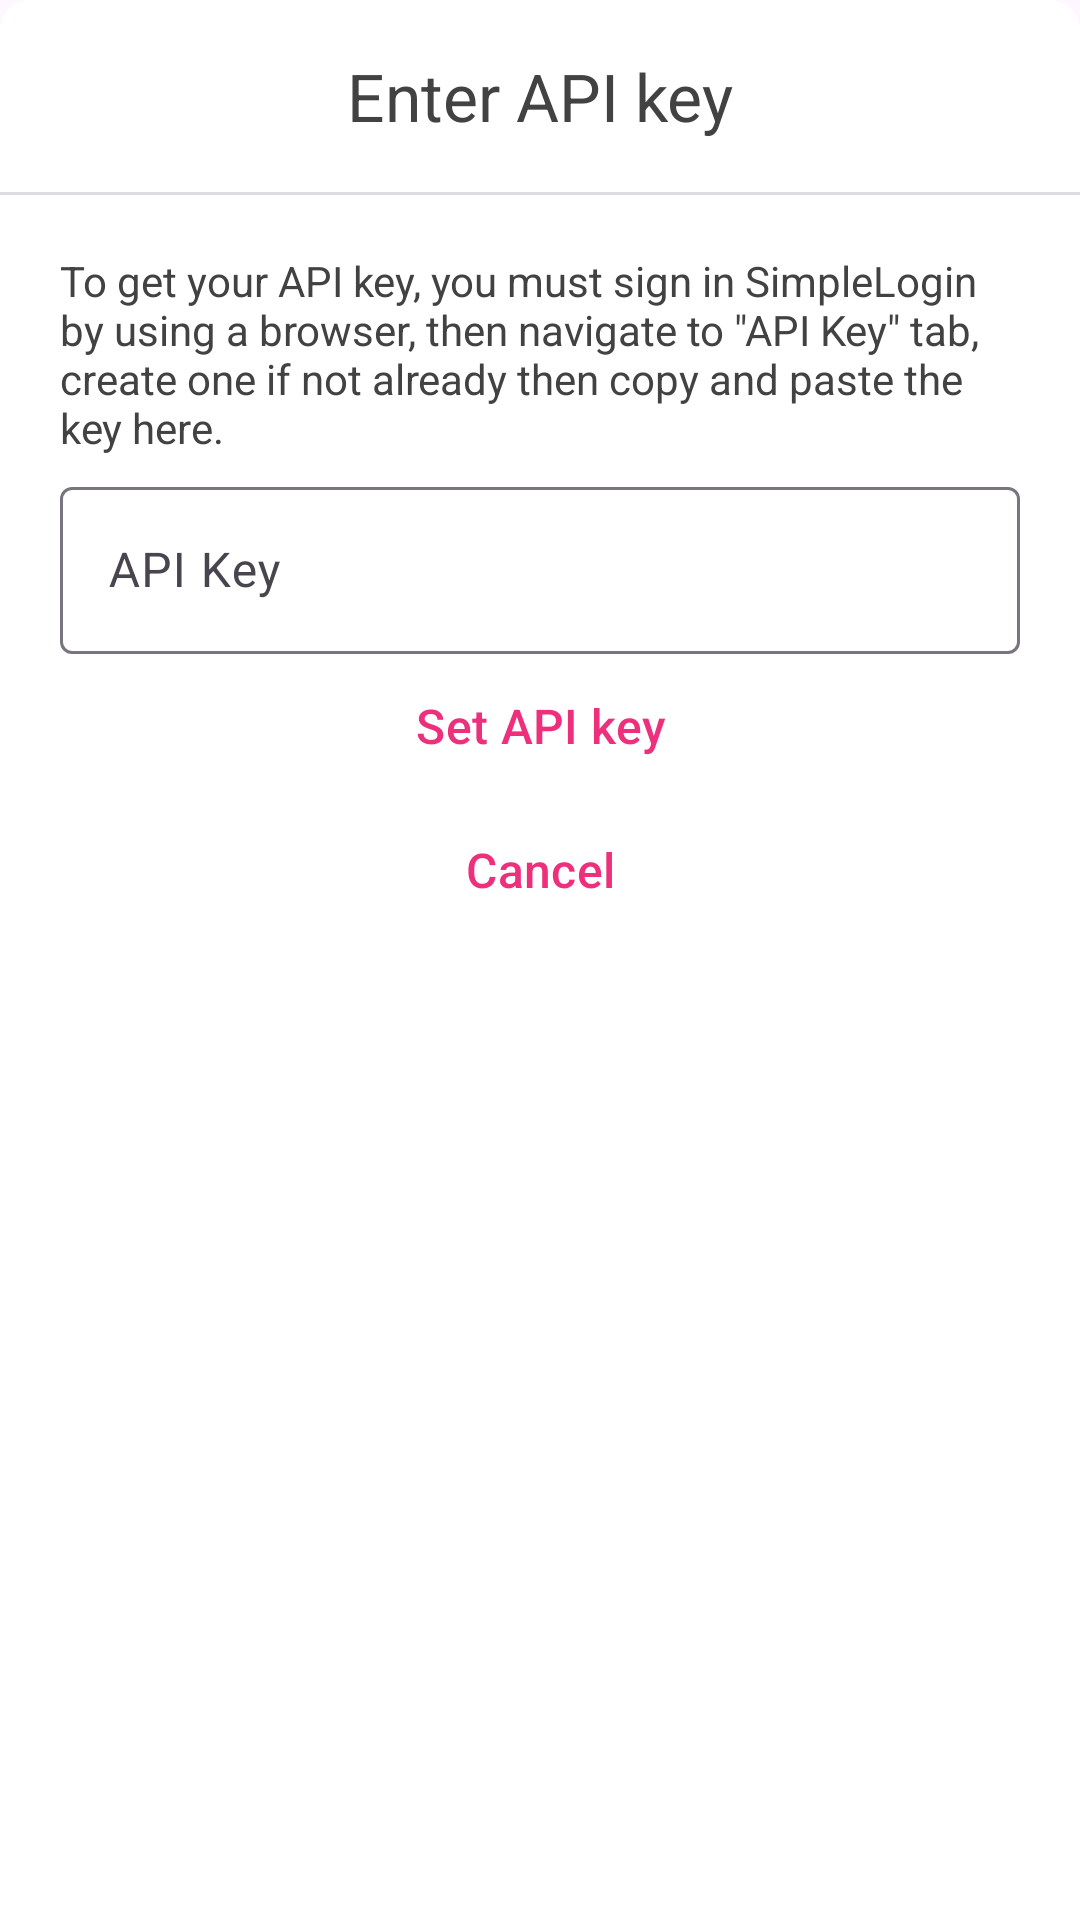

The Android layout XML behind this screen, and the referenced resources:
<!-- AndroidManifest.xml: application theme AppTheme -->
<!-- res/layout/bottom_sheet_enter_api_key.xml -->
<?xml version="1.0" encoding="utf-8"?>
<layout xmlns:android="http://schemas.android.com/apk/res/android"
    xmlns:app="http://schemas.android.com/apk/res-auto"
    xmlns:tools="http://schemas.android.com/tools">

    <RelativeLayout
        android:layout_width="match_parent"
        android:layout_height="wrap_content"
        android:background="@drawable/shape_bottom_sheet_root_view"
        app:behavior_hideable="true"
        app:behavior_skipCollapsed="true"
        app:layout_behavior="@string/bottom_sheet_behavior">

        <com.google.android.material.appbar.MaterialToolbar
            android:id="@+id/toolbar"
            android:layout_width="match_parent"
            android:layout_height="wrap_content"
            android:background="@drawable/shape_bottom_sheet_toolbar"
            app:layout_constraintTop_toTopOf="parent">

            <TextView
                android:id="@+id/toolbarTitleText"
                android:layout_width="wrap_content"
                android:layout_height="wrap_content"
                android:layout_gravity="center"
                android:text="Enter API key"
                android:textAppearance="@style/TextAppearance.Material3.ActionBar.Title"
                android:textColor="@color/colorText"
                tools:ignore="HardcodedText" />

        </com.google.android.material.appbar.MaterialToolbar>

        <LinearLayout
            android:layout_width="match_parent"
            android:layout_height="wrap_content"
            android:layout_below="@id/toolbar"
            android:layout_centerInParent="true"
            android:background="@color/colorItemBackground"
            android:orientation="vertical"
            android:padding="20dp">

            <TextView
                android:layout_width="match_parent"
                android:layout_height="wrap_content"
                android:textColor="@color/colorText"
                android:text="@string/api_key_explanation" />

            <com.google.android.material.textfield.TextInputLayout
                style="@style/Widget.Material3.TextInputLayout.OutlinedBox"
                android:layout_width="match_parent"
                android:layout_height="wrap_content"
                android:hint="API Key"
                android:paddingTop="5dp"
                tools:ignore="HardcodedText">

                <com.google.android.material.textfield.TextInputEditText
                    android:id="@+id/apiKeyEditText"
                    android:layout_width="match_parent"
                    android:layout_height="wrap_content"
                    android:inputType="textNoSuggestions"
                    android:textColor="@color/colorText" />
            </com.google.android.material.textfield.TextInputLayout>

            <com.google.android.material.button.MaterialButton
                android:id="@+id/setButton"
                style="@style/Widget.Material3.Button.TextButton"
                android:layout_width="wrap_content"
                android:layout_height="wrap_content"
                android:layout_gravity="center"
                android:text="Set API key"
                android:textSize="16sp"
                tools:ignore="HardcodedText" />

            <com.google.android.material.button.MaterialButton
                android:id="@+id/cancelButton"
                style="@style/Widget.Material3.Button.TextButton"
                android:layout_width="wrap_content"
                android:layout_height="wrap_content"
                android:layout_gravity="center"
                android:text="Cancel"
                android:textSize="16sp"
                tools:ignore="HardcodedText" />

        </LinearLayout>

        <View
            android:id="@+id/separatorView"
            android:layout_width="match_parent"
            android:layout_height="1dp"
            android:layout_below="@id/toolbar"
            android:background="@color/dividerColor" />

    </RelativeLayout>
</layout>
<!-- resources referenced by this layout -->
<resources>
  <color name="colorItemBackground">#FFFFFF</color>
  <color name="colorText">#424242</color>
  <color name="dividerColor">#DBDCE0</color>
  <!-- drawable shape_bottom_sheet_root_view (drawable) -->
  <?xml version="1.0" encoding="utf-8"?>
  <shape xmlns:android="http://schemas.android.com/apk/res/android">
  
      <solid android:color="@color/colorWhite"/>
  
      <corners
          android:topLeftRadius="10dp"
          android:topRightRadius="10dp" />
  
  </shape>
  <!-- drawable shape_bottom_sheet_toolbar (drawable) -->
  <?xml version="1.0" encoding="utf-8"?>
  <shape xmlns:android="http://schemas.android.com/apk/res/android">
  
      <solid android:color="@color/colorItemBackground"/>
  
      <corners
          android:topLeftRadius="10dp"
          android:topRightRadius="10dp" />
  
  </shape>
  <string name="api_key_explanation">To get your API key, you must sign in SimpleLogin by using a browser, then navigate to \"API Key\" tab, create one if not already then copy and paste the key here.</string>
  <style name="AppTheme" parent="Theme.Material3.DayNight.NoActionBar">
          
          <item name="colorPrimary">@color/colorPrimary</item>
          <item name="colorPrimaryDark">@color/colorPrimaryDark</item>
          <item name="colorAccent">@color/colorPrimary</item>
          <item name="windowNoTitle">true</item>
          <item name="android:statusBarColor">@color/colorItemBackground</item>
          <item name="android:textColorPrimary">@color/colorPrimary</item>
          <item name="colorControlNormal">@color/colorControlNormal</item>
          <item name="materialAlertDialogTheme">@style/SLMaterialAlertDialog</item>
          <item name="android:navigationBarColor">@color/colorItemBackground</item>
      </style>
  <color name="colorWhite">#FFFFFF</color>
  <color name="colorPrimary">#EE307C</color>
  <color name="colorPrimaryDark">@color/colorLightGray</color>
  <color name="colorControlNormal">#747474</color>
  <style name="SLMaterialAlertDialog" parent="@style/ThemeOverlay.Material3.MaterialAlertDialog">
          <item name="android:backgroundTint">@color/colorItemBackground</item>
          <item name="buttonBarNeutralButtonStyle">@style/SLMaterialAlertButtonNeutral</item>
          <item name="buttonBarNegativeButtonStyle">@style/SLMaterialAlertButtonNegative</item>
          <item name="buttonBarPositiveButtonStyle">@style/SLMaterialAlertButtonPositive</item>
          <item name="materialAlertDialogTitleTextStyle">@style/SLMaterialDialogTitleTextStyle</item>
          <item name="materialAlertDialogBodyTextStyle">@style/SLMaterialDialogBodyTextStyle</item>
      </style>
  <color name="colorLightGray">#F7F7F7</color>
  <style name="SLMaterialAlertButtonNeutral" parent="Widget.Material3.Button.TextButton.Dialog">
          <item name="android:textColor">@color/colorDarkGray</item>
      </style>
  <style name="SLMaterialAlertButtonNegative" parent="Widget.Material3.Button.TextButton.Dialog">
          <item name="android:textColor">@color/colorNegative</item>
      </style>
  <style name="SLMaterialAlertButtonPositive" parent="Widget.Material3.Button.TextButton.Dialog">
          <item name="android:backgroundTint">@color/colorPrimary</item>
          <item name="android:textColor">@color/colorWhite</item>
      </style>
  <style name="SLMaterialDialogTitleTextStyle" parent="MaterialAlertDialog.Material3.Title.Text">
          <item name="android:textColor">@color/colorText</item>
          <item name="android:textAppearance">?attr/textAppearanceSubtitle2</item>
      </style>
  <style name="SLMaterialDialogBodyTextStyle" parent="MaterialAlertDialog.Material3.Body.Text">
          <item name="android:textColor">@color/colorDarkGray</item>
      </style>
  <color name="colorDarkGray">#747474</color>
  <color name="colorNegative">#FF3B30</color>
</resources>
